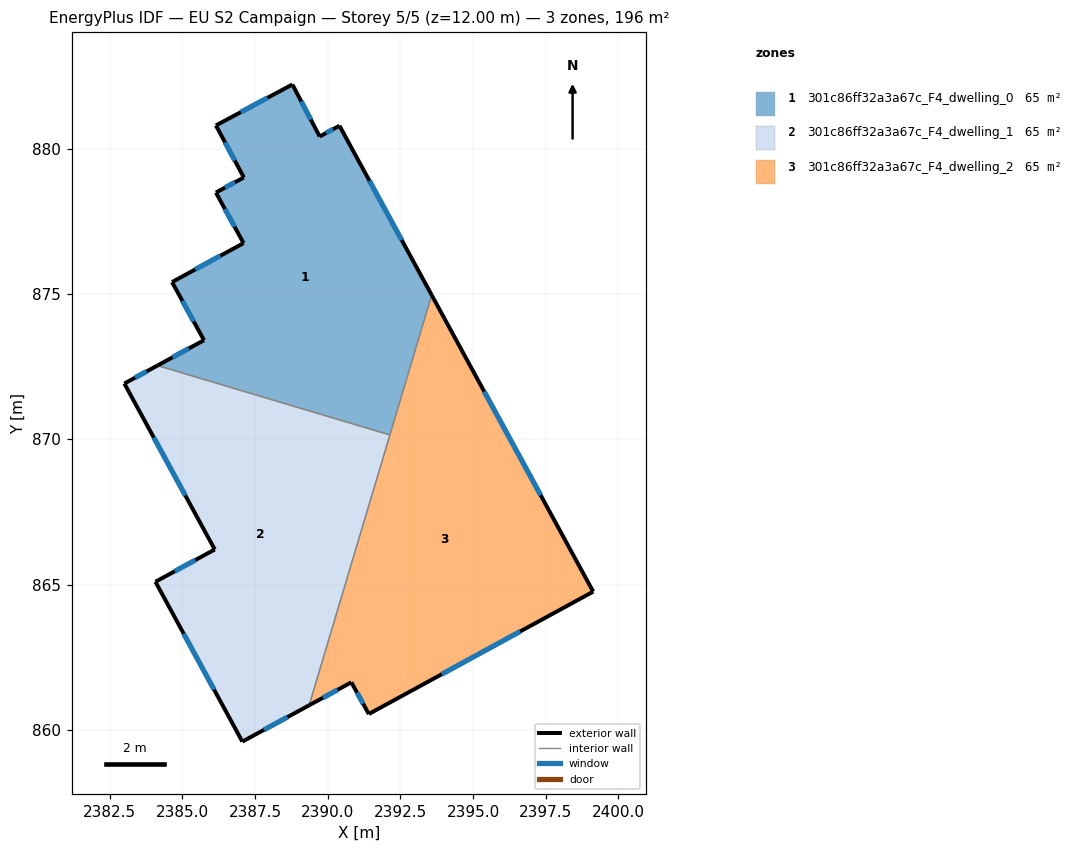
=== STOREY PLAN SPEC (per zone: floor XY polygon, exterior-wall plan segments, windows/doors) ===
zone 1: 301c86ff32a3a67c_F4_dwelling_0  (65.2 m²)
  floor: (2390.40, 880.78) (2393.57, 874.96) (2392.14, 870.15) (2384.14, 872.53) (2385.74, 873.41) (2384.64, 875.41) (2387.10, 876.75) (2386.15, 878.49) (2387.11, 879.00) (2386.15, 880.79) (2388.78, 882.20) (2389.72, 880.41)
  exterior wall: (2387.10, 876.75) – (2384.64, 875.41)  [2.8 m]
    window: (2386.30, 876.31) – (2385.44, 875.84)  [1.0 m²]
  exterior wall: (2386.15, 878.49) – (2387.10, 876.75)  [2.0 m]
    window: (2386.46, 877.92) – (2386.79, 877.31)  [0.7 m²]
  exterior wall: (2387.11, 879.00) – (2386.15, 878.49)  [1.1 m]
    window: (2386.80, 878.84) – (2386.46, 878.65)  [0.4 m²]
  exterior wall: (2386.15, 880.79) – (2387.11, 879.00)  [2.0 m]
    window: (2386.46, 880.21) – (2386.80, 879.59)  [0.7 m²]
  exterior wall: (2388.78, 882.20) – (2386.15, 880.79)  [3.0 m]
    window: (2387.93, 881.75) – (2387.01, 881.25)  [1.1 m²]
  exterior wall: (2389.72, 880.41) – (2388.78, 882.20)  [2.0 m]
    window: (2389.42, 881.00) – (2389.09, 881.62)  [0.7 m²]
  exterior wall: (2390.40, 880.78) – (2389.72, 880.41)  [0.8 m]
    window: (2390.18, 880.66) – (2389.94, 880.53)  [0.3 m²]
  exterior wall: (2393.57, 874.96) – (2390.40, 880.78)  [6.6 m]
    window: (2392.54, 876.85) – (2391.43, 878.89)  [2.4 m²]
  exterior wall: (2385.74, 873.41) – (2384.14, 872.53)  [1.8 m]
    window: (2385.22, 873.12) – (2384.66, 872.82)  [0.7 m²]
  exterior wall: (2384.64, 875.41) – (2385.74, 873.41)  [2.3 m]
    window: (2385.00, 874.75) – (2385.38, 874.06)  [0.8 m²]
  interior walls: 2
zone 2: 301c86ff32a3a67c_F4_dwelling_1  (65.2 m²)
  floor: (2392.14, 870.15) (2389.36, 860.84) (2387.06, 859.59) (2384.07, 865.09) (2386.11, 866.21) (2383.00, 871.92) (2384.14, 872.53)
  exterior wall: (2386.11, 866.21) – (2384.07, 865.09)  [2.3 m]
    window: (2385.45, 865.84) – (2384.73, 865.46)  [0.9 m²]
  exterior wall: (2383.00, 871.92) – (2386.11, 866.21)  [6.5 m]
    window: (2384.01, 870.06) – (2385.10, 868.06)  [2.4 m²]
  exterior wall: (2384.14, 872.53) – (2383.00, 871.92)  [1.3 m]
    window: (2383.77, 872.33) – (2383.37, 872.12)  [0.5 m²]
  exterior wall: (2387.06, 859.59) – (2389.36, 860.84)  [2.6 m]
    window: (2387.81, 860.00) – (2388.61, 860.44)  [1.0 m²]
  exterior wall: (2384.07, 865.09) – (2387.06, 859.59)  [6.3 m]
    window: (2385.04, 863.31) – (2386.09, 861.38)  [2.3 m²]
  interior walls: 2
zone 3: 301c86ff32a3a67c_F4_dwelling_2  (65.2 m²)
  floor: (2393.57, 874.96) (2399.13, 864.75) (2391.41, 860.54) (2390.81, 861.63) (2389.36, 860.84)
  exterior wall: (2389.36, 860.84) – (2390.81, 861.63)  [1.7 m]
    window: (2389.83, 861.10) – (2390.34, 861.38)  [0.6 m²]
  exterior wall: (2399.13, 864.75) – (2393.57, 874.96)  [11.6 m]
    window: (2397.32, 868.07) – (2395.38, 871.64)  [4.3 m²]
  exterior wall: (2391.41, 860.54) – (2399.13, 864.75)  [8.8 m]
    window: (2393.92, 861.91) – (2396.62, 863.39)  [3.2 m²]
  exterior wall: (2390.81, 861.63) – (2391.41, 860.54)  [1.2 m]
    window: (2391.01, 861.28) – (2391.21, 860.90)  [0.5 m²]
  interior walls: 2

=== DERIVED (storey summary) ===
Building: EU S2 Campaign
Storey: 5 of 5  (floor level z = 12.00 m)
Storey gross floor area: 195.5 m²
Zones on this storey: 3
  - 301c86ff32a3a67c_F4_dwelling_0: floor 65.2 m²; exterior wall 24.4 m (73.3 m²); 10 window(s) 9.0 m²; WWR 12.2%
  - 301c86ff32a3a67c_F4_dwelling_1: floor 65.2 m²; exterior wall 19.0 m (57.0 m²); 5 window(s) 7.0 m²; WWR 12.2%
  - 301c86ff32a3a67c_F4_dwelling_2: floor 65.2 m²; exterior wall 23.3 m (69.9 m²); 4 window(s) 8.5 m²; WWR 12.2%
Zone adjacency (shared interzone walls):
  - 301c86ff32a3a67c_F4_dwelling_0 ↔ 301c86ff32a3a67c_F4_dwelling_1
  - 301c86ff32a3a67c_F4_dwelling_0 ↔ 301c86ff32a3a67c_F4_dwelling_2
  - 301c86ff32a3a67c_F4_dwelling_1 ↔ 301c86ff32a3a67c_F4_dwelling_2